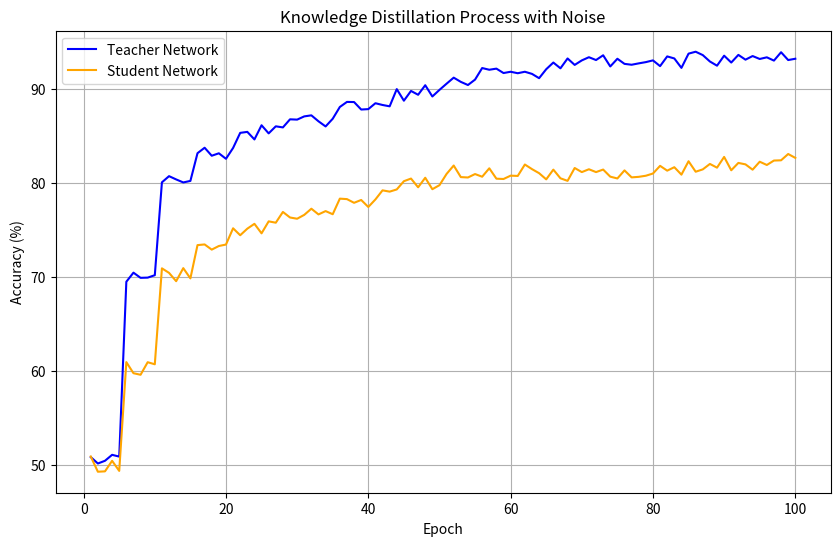

Reproduce this figure in Python.
import matplotlib.pyplot as plt
import numpy as np

# 教师网络准确率数据
teacher_acc = [50, 70, 80, 83, 85, 86, 87, 88, 89, 90, 91, 92, 92, 93, 93, 93, 93, 93, 93, 93]
teacher_acc = [teacher_acc[i//5] for i in range(100)]  # 每5个epoch重复一次

# 学生网络准确率数据
student_acc = [50, 60, 70, 73, 75, 76, 77, 78, 79, 80, 81, 81, 81, 81, 81, 81, 82, 82, 82, 82]
student_acc = [student_acc[i//5] for i in range(100)]


# Epoch 数组
epochs = list(range(1, 101))  # 1-20 个 epoch


# 生成随机的波动数据
np.random.seed(0)
teacher_noise = np.random.normal(loc=0, scale=0.5, size=len(epochs))
student_noise = np.random.normal(loc=0, scale=0.5, size=len(epochs))

teacher_acc_noisy = teacher_acc + teacher_noise
student_acc_noisy = student_acc + student_noise

# 计算最终的100个点的纵坐标并存储到列表中
teacher_final_points = teacher_acc_noisy[-100:]
student_final_points = student_acc_noisy[-100:]

plt.figure(figsize=(10, 6))
plt.plot(epochs, teacher_acc_noisy, color='blue', label='Teacher Network')
plt.plot(epochs, student_acc_noisy, color='orange', label='Student Network')
plt.xlabel('Epoch')
plt.ylabel('Accuracy (%)')
plt.title('Knowledge Distillation Process with Noise')
plt.legend()
plt.grid(True)
plt.show()


